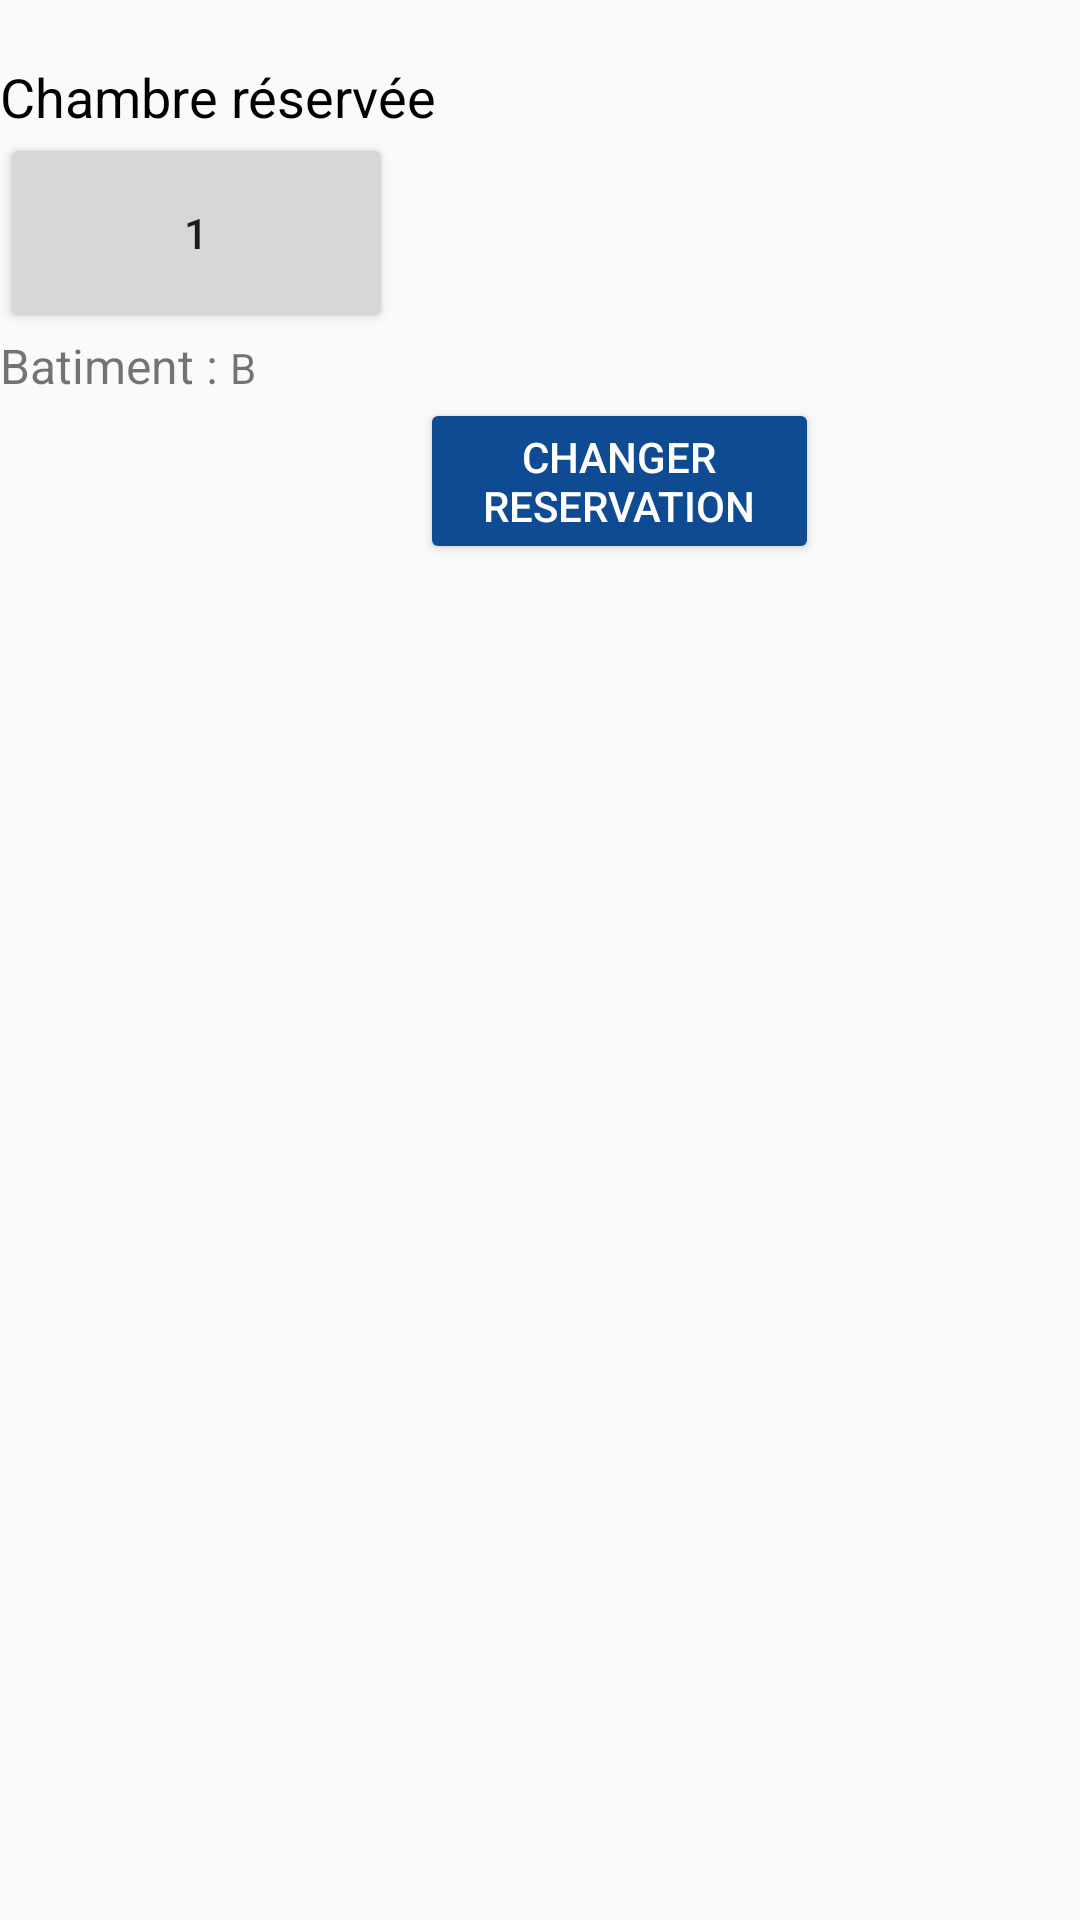

Reconstruct the res/layout file that produces this screen, plus the resources it refers to.
<!-- AndroidManifest.xml: application theme AppTheme -->
<!-- res/layout/chambrereservee.xml -->
<?xml version="1.0" encoding="utf-8"?>
<LinearLayout xmlns:android="http://schemas.android.com/apk/res/android"
    android:layout_width="match_parent"
    android:layout_height="match_parent"
    android:orientation="vertical"
    android:weightSum="1">

    <TextView
        android:id="@+id/textView3"
        android:layout_width="match_parent"
        android:layout_height="wrap_content"
        android:layout_marginTop="20dp"
        android:text="Chambre réservée"
        android:textColor="@android:color/black"
        android:textSize="18sp" />

    <Button
        android:id="@+id/buttonchbrereservee"
        android:layout_width="131dp"
        android:layout_height="wrap_content"
        android:layout_weight="0.04"
        android:text="1" />

    <LinearLayout
        android:layout_width="match_parent"
        android:layout_height="wrap_content"
        android:orientation="horizontal">

        <TextView
            android:id="@+id/textView4"
            android:layout_width="wrap_content"
            android:layout_height="wrap_content"
            android:layout_weight="0.00"
            android:text="Batiment : "
            android:textSize="16sp" />

        <TextView
            android:id="@+id/textView6"
            android:layout_width="wrap_content"
            android:layout_height="wrap_content"
            android:layout_weight="0.00"
            android:text="B" />

    </LinearLayout>

    <Button
        android:id="@+id/buttonaction"
        android:layout_width="133dp"
        android:layout_height="wrap_content"
        android:layout_marginLeft="140dp"
        android:backgroundTint="#FF0F4B92"
        android:text="Changer reservation"
        android:textColor="@android:color/background_light" />
</LinearLayout>
<!-- resources referenced by this layout -->
<resources>
  <style name="AppTheme" parent="Theme.AppCompat.Light.DarkActionBar">
          
          <item name="colorPrimary">@color/colorAccent</item>
          <item name="colorPrimaryDark">@color/colorPrimaryDark</item>
          <item name="colorAccent">@color/colorAccent</item>
      </style>
  <color name="colorAccent">#022651</color>
  <color name="colorPrimaryDark">#303f9f</color>
</resources>
